Run: headless pygame with SDL's dummy video driver; simulated clock (each Clock.tick advances the game by its frame time, no real sleeping); random seed 0; keys injected as events and as key.get_pressed() state; no mouse input.
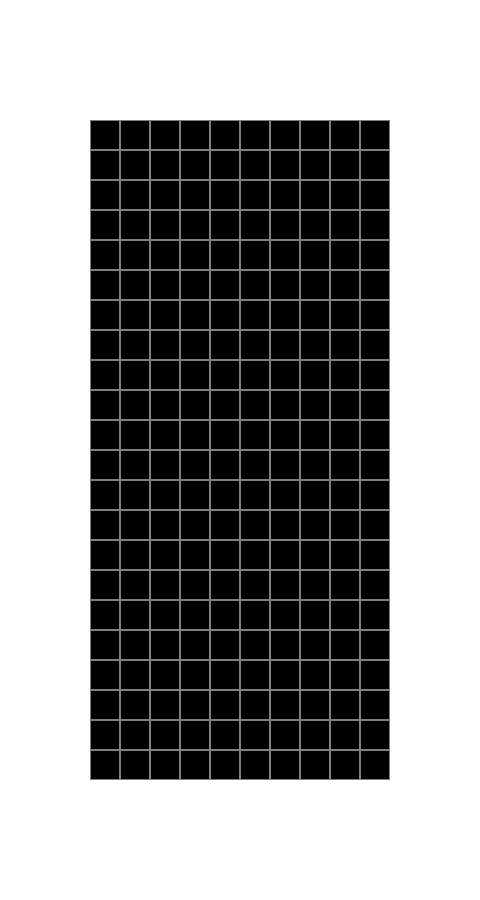
Frame 1 of 4 · flips 1–60 · no input
Frame 2 of 4 · flips 61–180 · tapped SPACE, RETURN · held RIGHT (→), D · screen unchanged from frame 1, image omitted
Frame 3 of 4 · flips 181–300 · held DOWN (↓), S · screen unchanged from frame 2, image omitted
Frame 4 of 4 · flips 301–420 · held LEFT (←), A, UP (↑), W · screen unchanged from frame 3, image omitted

The pygame program that drew these frames:

#!/usr/bin/env python3
# -*- coding: utf-8 -*-

"""
PyTetris: Python version of Tetris

MIT License

Copyright (c) 2020 William Lee

Permission is hereby granted, free of charge, to any person obtaining a copy
of this software and associated documentation files (the "Software"), to deal
in the Software without restriction, including without limitation the rights
to use, copy, modify, merge, publish, distribute, sublicense, and/or sell
copies of the Software, and to permit persons to whom the Software is
furnished to do so, subject to the following conditions:

The above copyright notice and this permission notice shall be included in all
copies or substantial portions of the Software.

THE SOFTWARE IS PROVIDED "AS IS", WITHOUT WARRANTY OF ANY KIND, EXPRESS OR
IMPLIED, INCLUDING BUT NOT LIMITED TO THE WARRANTIES OF MERCHANTABILITY,
FITNESS FOR A PARTICULAR PURPOSE AND NONINFRINGEMENT. IN NO EVENT SHALL THE
AUTHORS OR COPYRIGHT HOLDERS BE LIABLE FOR ANY CLAIM, DAMAGES OR OTHER
LIABILITY, WHETHER IN AN ACTION OF CONTRACT, TORT OR OTHERWISE, ARISING FROM,
OUT OF OR IN CONNECTION WITH THE SOFTWARE OR THE USE OR OTHER DEALINGS IN THE
SOFTWARE.
"""

from collections import namedtuple
from typing import Optional, Tuple

import pygame

ROWS = 22
COLUMNS = 10
SQUARE_SIZE = 30
LINE_WIDTH = 1

# Padding around the grid, as the number of squares,
# left and right, and up and down respectively
PADDING = (3, 4)

Dimensions = namedtuple("Dimensions", "width height")
Position = namedtuple("Position", "x y")

DISPLAY_SIZE = Dimensions(
    *((v + 2 * pad) * SQUARE_SIZE for v, pad in zip((COLUMNS, ROWS), PADDING))
)
GRID_SIZE = Dimensions(COLUMNS * SQUARE_SIZE, ROWS * SQUARE_SIZE)
GRID_POS = Position(*(pad * SQUARE_SIZE for pad in PADDING))

WHITE = 3 * (255,)
BLACK = 3 * (0,)
GREY = 3 * (127,)


COLORS = tuple(
    pygame.Color(color)
    for color in ("red", "orange", "yellow", "green", "blue", "purple")
)


class Tetris:
    """
    Represents a game of Tetris
    """

    def __init__(self):
        self.grid = [[0 for x in range(COLUMNS)] for y in range(ROWS)]

    def draw_grid(self):
        grid_surface = pygame.Surface(GRID_SIZE)
        for y, row in enumerate(self.grid):
            for x, square in enumerate(row):
                pygame.draw.rect(
                    grid_surface,
                    GREY,
                    (x * SQUARE_SIZE, y * SQUARE_SIZE, SQUARE_SIZE, SQUARE_SIZE,),
                    LINE_WIDTH,
                )
                if square:
                    pygame.draw.rect(
                        grid_surface,
                        COLORS[square],
                        (x * SQUARE_SIZE, y * SQUARE_SIZE, SQUARE_SIZE, SQUARE_SIZE,),
                    )

        self.display.blit(grid_surface, GRID_POS)

    def render(self):
        self.display.fill(WHITE)
        self.draw_grid()

    def run(self):
        pygame.init()
        self.display = pygame.display.set_mode(DISPLAY_SIZE)

        running = True
        while running:
            for event in pygame.event.get():
                if event.type == pygame.QUIT:
                    running = False
                    break
            if running:
                self.render()
                pygame.display.update()

        pygame.quit()


def main():
    game = Tetris()
    game.run()


if __name__ == "__main__":
    main()
